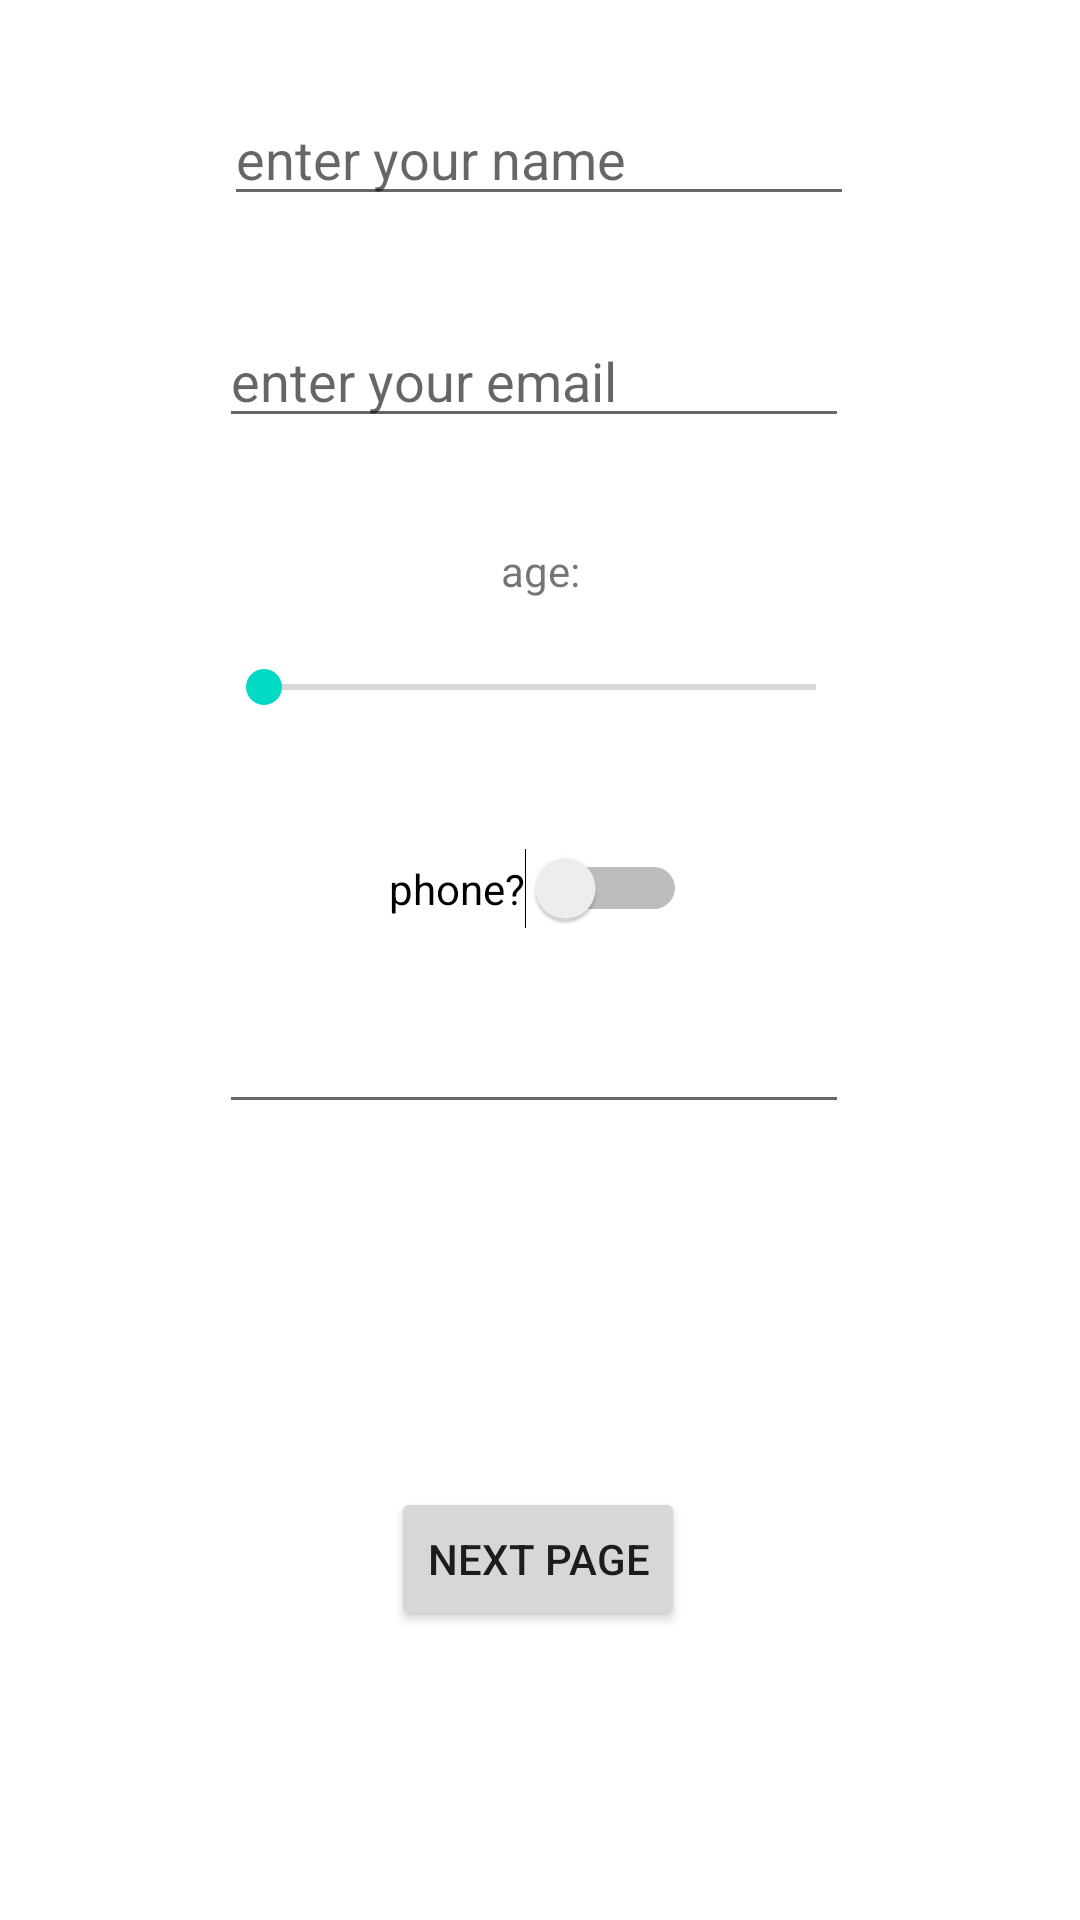

The Android layout XML behind this screen, and the referenced resources:
<!-- AndroidManifest.xml: application theme Theme.LabAct2 -->
<!-- res/layout/activity_main.xml -->
<?xml version="1.0" encoding="utf-8"?>
<androidx.constraintlayout.widget.ConstraintLayout xmlns:android="http://schemas.android.com/apk/res/android"
    xmlns:app="http://schemas.android.com/apk/res-auto"
    xmlns:tools="http://schemas.android.com/tools"
    android:layout_width="match_parent"
    android:layout_height="match_parent"
    tools:context=".MainActivity">

    <SeekBar
        android:id="@+id/act_1_seekbar"
        android:layout_width="216dp"
        android:layout_height="21dp"

        android:max="60"
        android:min="18"

        app:layout_constraintBottom_toBottomOf="parent"
        app:layout_constraintEnd_toEndOf="parent"
        app:layout_constraintHorizontal_bias="0.5"
        app:layout_constraintStart_toStartOf="parent"
        app:layout_constraintTop_toTopOf="parent"
        app:layout_constraintVertical_bias="0.353" />

    <TextView
        android:id="@+id/act_1_display_age"
        android:layout_width="wrap_content"
        android:layout_height="wrap_content"
        android:text="age:"
        app:layout_constraintBottom_toBottomOf="parent"
        app:layout_constraintEnd_toEndOf="parent"
        app:layout_constraintStart_toStartOf="parent"
        app:layout_constraintTop_toTopOf="parent"
        app:layout_constraintVertical_bias="0.291" />

    <Button
        android:id="@+id/act_1_btn"
        android:layout_width="wrap_content"
        android:layout_height="wrap_content"
        android:text="next page"
        app:layout_constraintBottom_toBottomOf="parent"
        app:layout_constraintEnd_toEndOf="parent"
        app:layout_constraintHorizontal_bias="0.498"
        app:layout_constraintStart_toStartOf="parent"
        app:layout_constraintTop_toTopOf="parent"
        app:layout_constraintVertical_bias="0.837" />

    <EditText
        android:id="@+id/act_1_email"
        android:layout_width="wrap_content"
        android:layout_height="wrap_content"
        android:ems="10"
        android:hint="enter your email"
        android:importantForAutofill="no"
        android:inputType="textEmailAddress"
        app:layout_constraintBottom_toBottomOf="parent"
        app:layout_constraintEnd_toEndOf="parent"
        app:layout_constraintHorizontal_bias="0.487"
        app:layout_constraintStart_toStartOf="parent"
        app:layout_constraintTop_toTopOf="parent"
        app:layout_constraintVertical_bias="0.175" />

    <EditText
        android:id="@+id/act_1_name"
        android:layout_width="wrap_content"
        android:layout_height="wrap_content"
        android:ems="10"
        android:hint="enter your name"
        android:importantForAutofill="no"
        android:inputType="textPersonName"
        app:layout_constraintBottom_toBottomOf="parent"
        app:layout_constraintEnd_toEndOf="parent"
        app:layout_constraintHorizontal_bias="0.497"
        app:layout_constraintStart_toStartOf="parent"
        app:layout_constraintTop_toTopOf="parent"
        app:layout_constraintVertical_bias="0.051" />

    <Switch
        android:id="@+id/act_1_switch"
        android:layout_width="wrap_content"
        android:layout_height="wrap_content"
        android:text="phone?"
        app:layout_constraintBottom_toBottomOf="parent"
        app:layout_constraintEnd_toEndOf="parent"
        app:layout_constraintHorizontal_bias="0.498"
        app:layout_constraintStart_toStartOf="parent"
        app:layout_constraintTop_toTopOf="parent"
        app:layout_constraintVertical_bias="0.461" />

    <EditText
        android:id="@+id/act_1_phone"
        android:layout_width="wrap_content"
        android:layout_height="wrap_content"
        android:ems="10"
        android:inputType="phone"
        app:layout_constraintBottom_toBottomOf="parent"
        app:layout_constraintEnd_toEndOf="parent"
        app:layout_constraintHorizontal_bias="0.487"
        app:layout_constraintStart_toStartOf="parent"
        app:layout_constraintTop_toTopOf="parent"
        app:layout_constraintVertical_bias="0.557"
        android:importantForAutofill="no" />

</androidx.constraintlayout.widget.ConstraintLayout>
<!-- resources referenced by this layout -->
<resources>
  <style name="Theme.LabAct2" parent="Theme.MaterialComponents.DayNight.DarkActionBar">
          
          <item name="colorPrimary">@color/purple_500</item>
          <item name="colorPrimaryVariant">@color/purple_700</item>
          <item name="colorOnPrimary">@color/white</item>
          
          <item name="colorSecondary">@color/teal_200</item>
          <item name="colorSecondaryVariant">@color/teal_700</item>
          <item name="colorOnSecondary">@color/black</item>
          
          <item name="android:statusBarColor" tools:targetApi="l">?attr/colorPrimaryVariant</item>
          
      </style>
  <!-- not gathered from this repository: default colours our renderer supplied (Android Studio template values) -->
  <color name="purple_500">#FF6200EE</color>
  <color name="purple_700">#FF3700B3</color>
  <color name="teal_200">#FF03DAC5</color>
  <color name="teal_700">#FF018786</color>
  <color name="black">#FF000000</color>
  <color name="white">#FFFFFFFF</color>
</resources>
